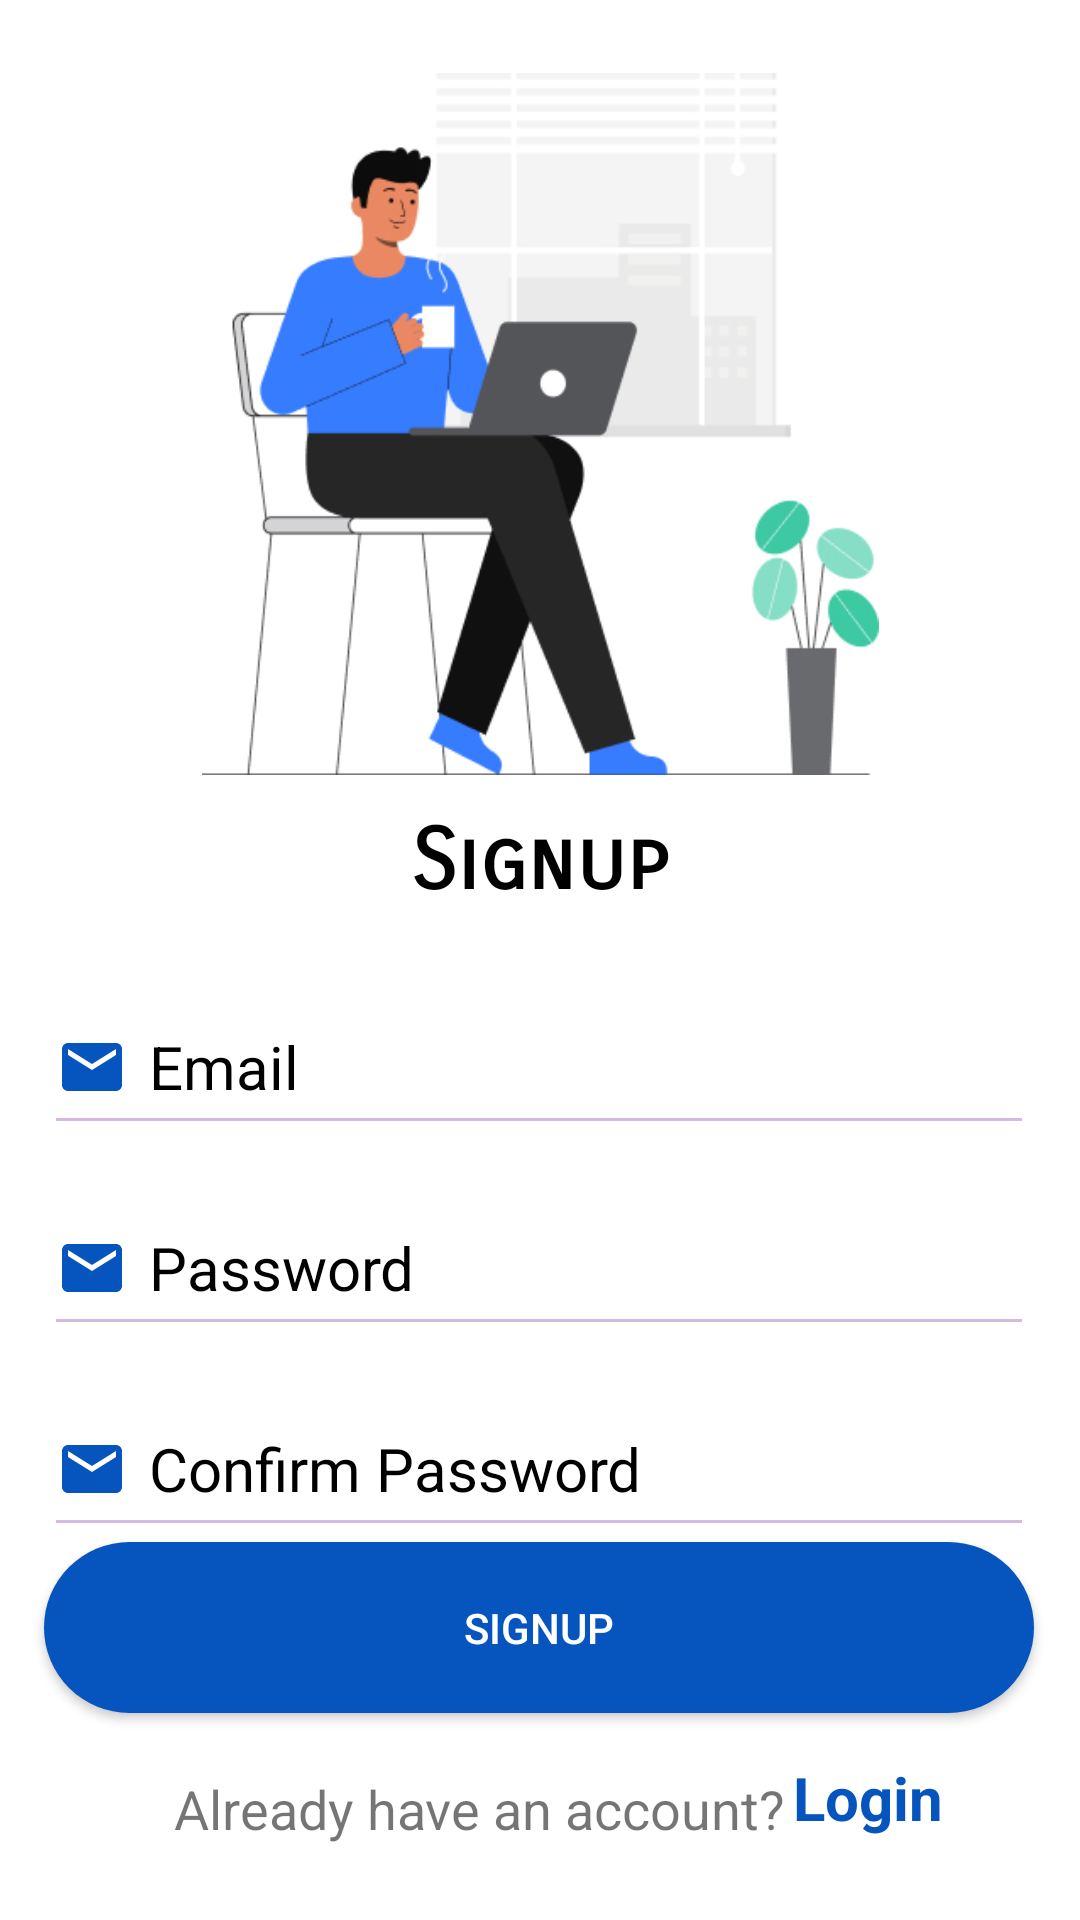

The Android layout XML behind this screen, and the referenced resources:
<!-- AndroidManifest.xml: application theme Theme.BHMS -->
<!-- res/layout/activity_signup.xml -->
<?xml version="1.0" encoding="utf-8"?>
<android.support.constraint.ConstraintLayout xmlns:android="http://schemas.android.com/apk/res/android"
    xmlns:app="http://schemas.android.com/apk/res-auto"
    xmlns:tools="http://schemas.android.com/tools"
    android:layout_width="match_parent"
    android:layout_height="match_parent"
    android:background="@color/white"
    tools:context=".signup">

    <TextView
        android:id="@+id/editTextTextPersonName2"
        android:layout_width="147dp"
        android:layout_height="41dp"
        android:layout_marginTop="18dp"
        android:layout_marginBottom="360dp"
        android:background="@null"
        android:ems="120"
        android:fontFamily="sans-serif-smallcaps"
        android:inputType="textPersonName"
        android:text="Signup"
        android:textAlignment="center"
        android:textAllCaps="false"
        android:textAppearance="@style/TextAppearance.AppCompat.Medium"
        android:textColor="@color/black"
        android:textFontWeight="700"
        android:textSize="28sp"
        android:textStyle="normal|bold"
        android:typeface="normal"
        app:layout_constraintBottom_toBottomOf="parent"
        app:layout_constraintEnd_toEndOf="parent"
        app:layout_constraintStart_toStartOf="parent"
        app:layout_constraintTop_toBottomOf="@+id/imageView2"
        app:layout_constraintVertical_bias="0.166" />

    <EditText
        android:id="@+id/email"
        android:layout_width="330dp"
        android:layout_height="55dp"
        android:backgroundTint="#d2bae0"
        android:drawableStart="@drawable/ic_baseline_email_24"
        android:drawablePadding="7dp"
        android:ems="10"
        android:hint="Email"
        android:inputType="textEmailAddress"
        android:textColor="@color/black"
        android:textColorHint="@color/black"
        android:textSize="20dp"
        app:layout_constraintBottom_toBottomOf="parent"
        app:layout_constraintEnd_toEndOf="parent"
        app:layout_constraintHorizontal_bias="0.493"
        app:layout_constraintStart_toStartOf="parent"
        app:layout_constraintTop_toBottomOf="@+id/editTextTextPersonName2"
        app:layout_constraintVertical_bias="0.056" />

    <EditText
        android:id="@+id/password"
        android:layout_width="330dp"
        android:layout_height="55dp"
        android:backgroundTint="#d2bae0"
        android:drawableStart="@drawable/ic_baseline_email_24"
        android:drawablePadding="7dp"
        android:ems="10"
        android:hint="Password"
        android:inputType="textEmailAddress"
        android:textColor="@color/black"
        android:textColorHint="@color/black"
        android:textSize="20dp"
        app:layout_constraintBottom_toBottomOf="parent"
        app:layout_constraintEnd_toEndOf="parent"
        app:layout_constraintHorizontal_bias="0.494"
        app:layout_constraintStart_toStartOf="parent"
        app:layout_constraintTop_toBottomOf="@+id/email"
        app:layout_constraintVertical_bias="0.059" />

    <EditText
        android:id="@+id/confirmPassword"
        android:layout_width="330dp"
        android:layout_height="55dp"
        android:backgroundTint="#d2bae0"
        android:drawableStart="@drawable/ic_baseline_email_24"
        android:drawablePadding="7dp"
        android:ems="10"
        android:hint="Confirm Password"
        android:inputType="textEmailAddress"
        android:textColor="@color/black"
        android:textColorHint="@color/black"
        android:textSize="20dp"
        app:layout_constraintBottom_toBottomOf="parent"
        app:layout_constraintEnd_toEndOf="parent"
        app:layout_constraintHorizontal_bias="0.494"
        app:layout_constraintStart_toStartOf="parent"
        app:layout_constraintTop_toBottomOf="@+id/password"
        app:layout_constraintVertical_bias="0.088" />

    <ImageView
        android:id="@+id/imageView2"
        android:layout_width="267dp"
        android:layout_height="234dp"
        app:layout_constraintBottom_toBottomOf="parent"
        app:layout_constraintEnd_toEndOf="parent"
        app:layout_constraintStart_toStartOf="parent"
        app:layout_constraintTop_toTopOf="parent"
        app:layout_constraintVertical_bias="0.06"
        app:srcCompat="@drawable/signup_img" />

    <Button
        android:id="@+id/button2"
        android:layout_width="330dp"
        android:layout_height="57dp"
        android:background="@drawable/rounded_btn"
        android:text="Signup"
        android:textColor="@color/white"
        app:layout_constraintBottom_toBottomOf="parent"
        app:layout_constraintEnd_toEndOf="parent"
        app:layout_constraintHorizontal_bias="0.493"
        app:layout_constraintStart_toStartOf="parent"
        app:layout_constraintTop_toTopOf="@+id/confirmPassword"
        app:layout_constraintVertical_bias="0.436" />

    <TextView
        android:id="@+id/textView2"
        android:layout_width="233dp"
        android:layout_height="42dp"
        android:text="Already have an account?"
        android:textAlignment="textEnd"
        android:textSize="18dp"
        app:layout_constraintBottom_toBottomOf="parent"
        app:layout_constraintEnd_toEndOf="parent"
        app:layout_constraintHorizontal_bias="0.224"
        app:layout_constraintStart_toStartOf="parent"
        app:layout_constraintTop_toBottomOf="@+id/button2"
        app:layout_constraintVertical_bias="0.733" />

    <TextView
        android:id="@+id/textView4"
        android:layout_width="62dp"
        android:layout_height="35dp"
        android:layout_marginTop="37dp"
        android:onClick="loginPage"
        android:text="Login"
        android:textColor="#0655bf"
        android:textSize="20dp"
        android:textStyle="bold"
        app:layout_constraintBottom_toBottomOf="parent"
        app:layout_constraintEnd_toEndOf="parent"
        app:layout_constraintHorizontal_bias="0.078"
        app:layout_constraintStart_toEndOf="@+id/textView2"
        app:layout_constraintTop_toTopOf="parent"
        app:layout_constraintVertical_bias="0.966" />

</android.support.constraint.ConstraintLayout>
<!-- resources referenced by this layout -->
<resources>
  <!-- drawable ic_baseline_email_24 (drawable) -->
  <vector android:height="24dp" android:tint="#0655bf"
      android:viewportHeight="24" android:viewportWidth="24"
      android:width="24dp" xmlns:android="http://schemas.android.com/apk/res/android">
      <path android:fillColor="@android:color/white" android:pathData="M20,4L4,4c-1.1,0 -1.99,0.9 -1.99,2L2,18c0,1.1 0.9,2 2,2h16c1.1,0 2,-0.9 2,-2L22,6c0,-1.1 -0.9,-2 -2,-2zM20,8l-8,5 -8,-5L4,6l8,5 8,-5v2z"/>
  </vector>
  <!-- drawable rounded_btn (drawable) -->
  <?xml version="1.0" encoding="utf-8"?>
      <shape android:shape="rectangle" xmlns:android="http://schemas.android.com/apk/res/android">
      <corners android:radius="30dp"/>
      <solid android:color="#0655bf"/>
  </shape>
  <!-- drawable signup_img: jpeg bitmap (drawable, 62805 bytes) -->
  <style name="Theme.BHMS" parent="Theme.AppCompat.Light.DarkActionBar">
          
          <item name="colorPrimary">@color/purple_500</item>
          <item name="colorPrimaryDark">@color/purple_700</item>
          <item name="colorAccent">@color/teal_200</item>
          
      </style>
  <!-- not gathered from this repository: default colours our renderer supplied (Android Studio template values) -->
  <color name="purple_500">#FF6200EE</color>
  <color name="purple_700">#FF3700B3</color>
  <color name="teal_200">#FF03DAC5</color>
  <color name="black">#FF000000</color>
  <color name="white">#FFFFFFFF</color>
</resources>
